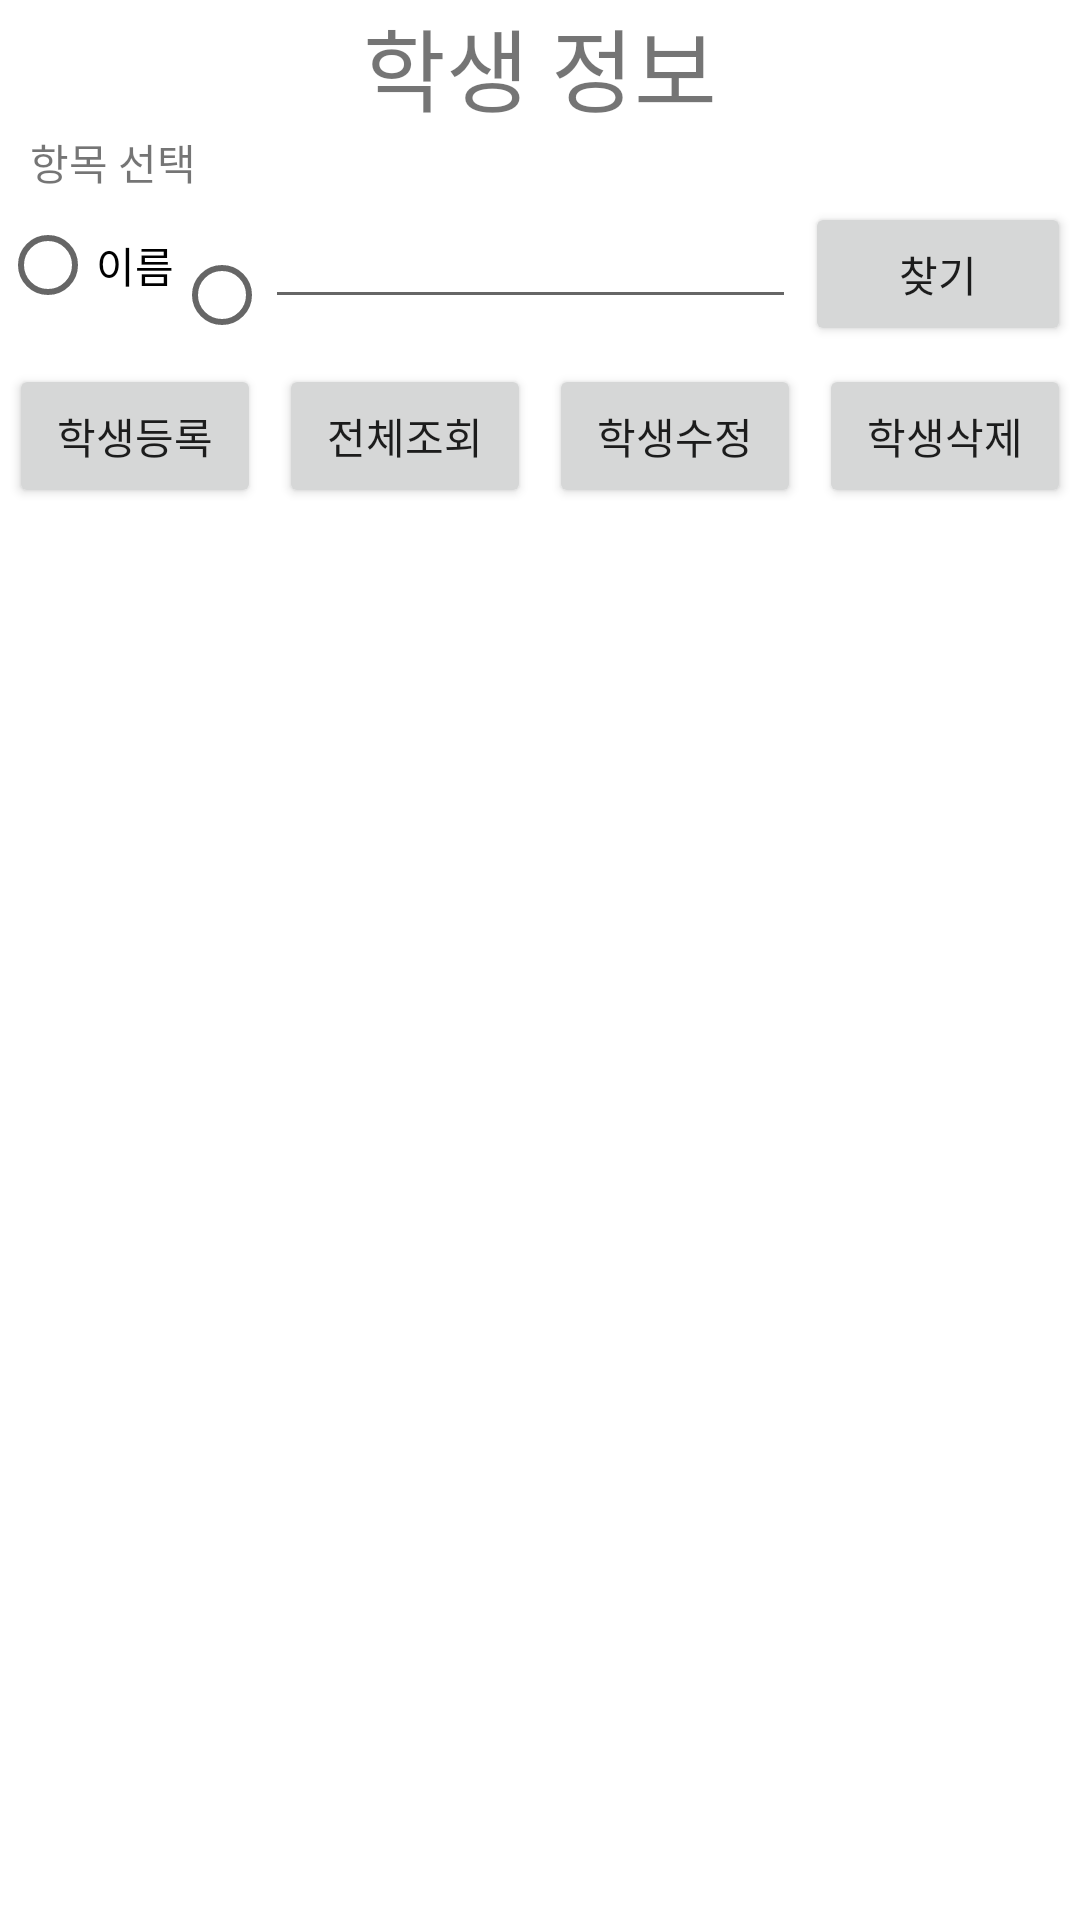

This screen was rendered from an Android layout file. Write that file and the resources it references.
<!-- AndroidManifest.xml: application theme Theme.UI_Android -->
<!-- res/layout/activity_main.xml -->
<?xml version="1.0" encoding="utf-8"?>
<LinearLayout xmlns:android="http://schemas.android.com/apk/res/android"
    xmlns:app="http://schemas.android.com/apk/res-auto"
    xmlns:tools="http://schemas.android.com/tools"
    android:layout_width="match_parent"
    android:layout_height="match_parent"
    tools:context=".MainActivity"
    android:orientation="vertical">

    <LinearLayout
        android:layout_width="match_parent"
        android:layout_height="wrap_content"
        android:orientation="vertical"
        android:gravity="center_horizontal">
        <TextView
            android:layout_width="wrap_content"
            android:layout_height="wrap_content"
            android:text="학생 정보"
            android:textSize="30dp"/>
        <TextView
            android:layout_marginLeft="10dp"
            android:layout_gravity="left"
            android:layout_width="wrap_content"
            android:layout_height="wrap_content"
            android:text="항목 선택"/>

    </LinearLayout>
    <LinearLayout
        android:layout_width="match_parent"
        android:layout_height="wrap_content">

        <RadioGroup
            android:layout_weight="1"
            android:layout_width="0dp"
            android:layout_height="wrap_content"
            android:orientation="horizontal">

            <RadioButton
                android:id="@+id/mainRdoSname"
                android:layout_width="wrap_content"
                android:layout_height="wrap_content"
                android:text="이름"/>
            <RadioButton
                android:id="@+id/mainRdoSmajor"
                android:layout_width="wrap_content"
                android:layout_height="wrap_content"
                android:text="전공"/>

        </RadioGroup>

        <EditText
            android:layout_weight="2"
            android:id="@+id/mainEdtSearch"
            android:layout_width="0dp"
            android:layout_height="wrap_content"/>

        <Button
            android:layout_margin="3dp"
            android:layout_weight="1"
            android:id="@+id/mainBtnSearch"
            android:layout_width="0dp"
            android:layout_height="wrap_content"
            android:text="찾기"/>

    </LinearLayout>
    <LinearLayout
        android:layout_width="match_parent"
        android:layout_height="wrap_content">
        <Button
            android:id="@+id/btnRegist"
            android:layout_weight="1"
            android:layout_width="0dp"
            android:layout_height="wrap_content"
            android:layout_margin="3dp"
            android:text="학생등록"/>
        <Button
            android:id="@+id/btnInquiry"
            android:layout_weight="1"
            android:layout_width="0dp"
            android:layout_height="wrap_content"
            android:layout_margin="3dp"
            android:text="전체조회"/>
        <Button
            android:id="@+id/btnUpdate"
            android:layout_weight="1"
            android:layout_width="0dp"
            android:layout_height="wrap_content"
            android:layout_margin="3dp"
            android:text="학생수정"/>
        <Button
            android:id="@+id/btnDelete"
            android:layout_weight="1"
            android:layout_width="0dp"
            android:layout_height="wrap_content"
            android:layout_margin="3dp"
            android:text="학생삭제"/>

    </LinearLayout>

    <LinearLayout
        android:layout_width="match_parent"
        android:layout_height="wrap_content"
        android:orientation="vertical">
        <ListView
            android:id="@+id/listView"
            android:layout_width="match_parent"
            android:layout_height="wrap_content"/>

    </LinearLayout>

</LinearLayout>
<!-- resources referenced by this layout -->
<resources>
  <style name="Theme.UI_Android" parent="Theme.MaterialComponents.DayNight.DarkActionBar">
          
          <item name="colorPrimary">@color/purple_500</item>
          <item name="colorPrimaryVariant">@color/purple_700</item>
          <item name="colorOnPrimary">@color/white</item>
          
          <item name="colorSecondary">@color/teal_200</item>
          <item name="colorSecondaryVariant">@color/teal_700</item>
          <item name="colorOnSecondary">@color/black</item>
          
          <item name="android:statusBarColor" tools:targetApi="l">?attr/colorPrimaryVariant</item>
          
      </style>
  <!-- not gathered from this repository: default colours our renderer supplied (Android Studio template values) -->
  <color name="purple_500">#FF6200EE</color>
  <color name="purple_700">#FF3700B3</color>
  <color name="teal_200">#FF03DAC5</color>
  <color name="teal_700">#FF018786</color>
  <color name="black">#FF000000</color>
  <color name="white">#FFFFFFFF</color>
</resources>
